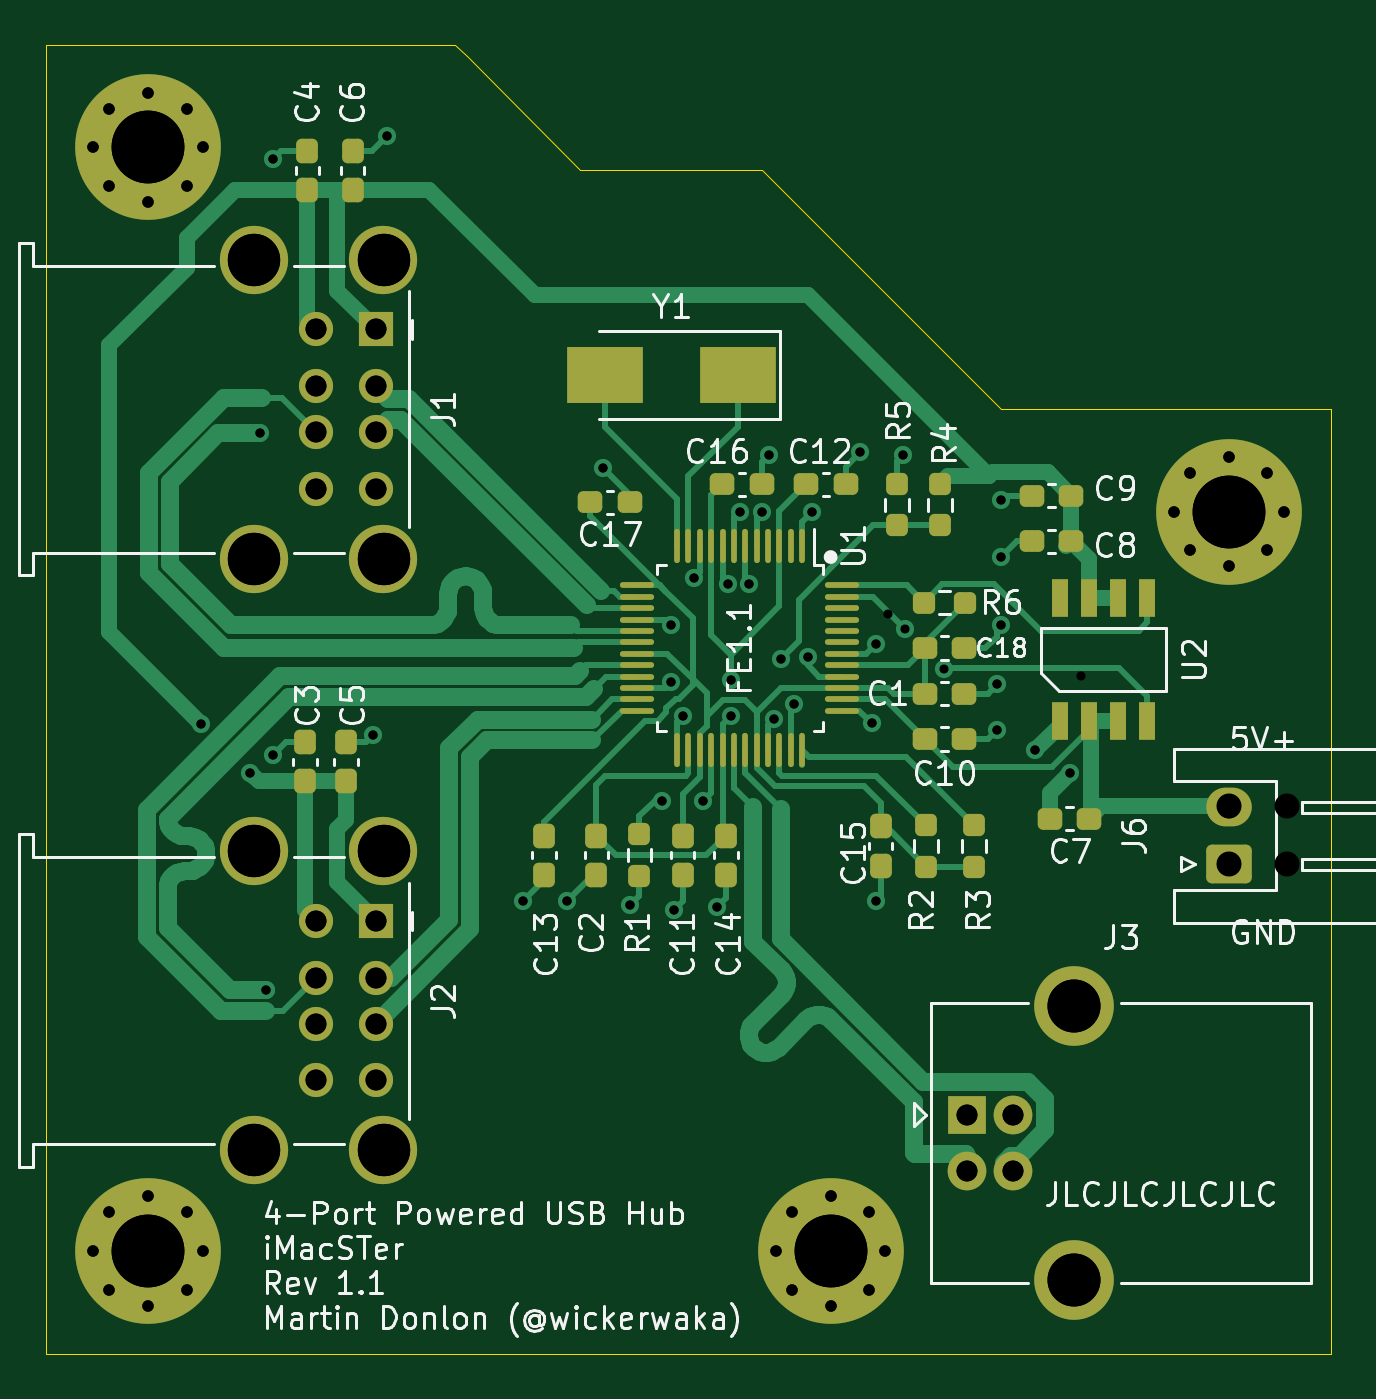
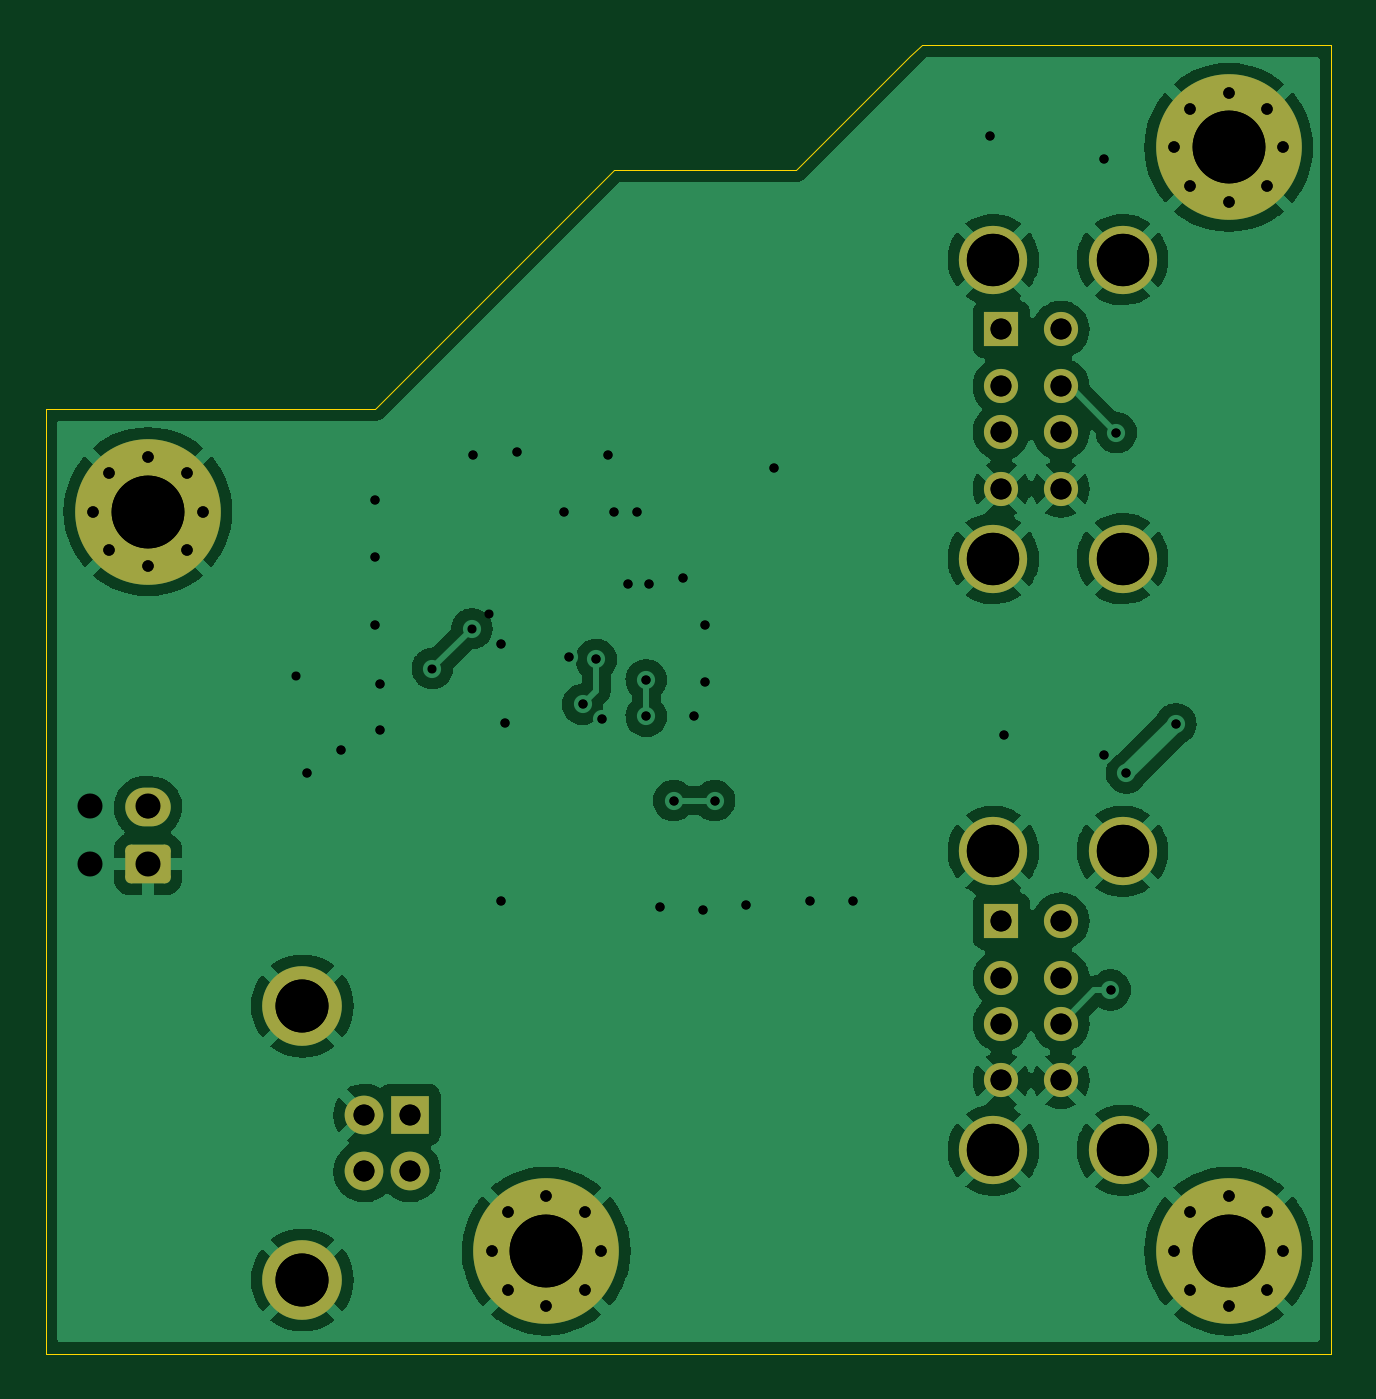
Circuit board: 12 layer files. Board 56.5 x 57.5 mm.
- bottom_copper: USBHub-B_Cu.gbr (106545 bytes)
- bottom_mask: USBHub-B_Mask.gbr (3289 bytes)
- paste: USBHub-B_Paste.gbr (459 bytes)
- bottom_silk: USBHub-B_SilkS.gbr (460 bytes)
- outline: USBHub-Edge_Cuts.gbr (937 bytes)
- top_copper: USBHub-F_Cu.gbr (34093 bytes)
- top_mask: USBHub-F_Mask.gbr (7349 bytes)
- paste: USBHub-F_Paste.gbr (5058 bytes)
- top_silk: USBHub-F_Silkscreen.gbr (50370 bytes)
- drill: USBHub-NPTH.drl (272 bytes)
- drill: USBHub-PTH.drl (2487 bytes)
- drill: USBHub.drl (2165 bytes)

=== bottom_copper: USBHub-B_Cu.gbr (106545 bytes, source omitted) ===
=== bottom_mask: USBHub-B_Mask.gbr ===
%TF.GenerationSoftware,KiCad,Pcbnew,(6.0.5)*%
%TF.CreationDate,2023-02-01T20:47:26-08:00*%
%TF.ProjectId,USBHub,55534248-7562-42e6-9b69-6361645f7063,rev?*%
%TF.SameCoordinates,Original*%
%TF.FileFunction,Soldermask,Bot*%
%TF.FilePolarity,Negative*%
%FSLAX46Y46*%
G04 Gerber Fmt 4.6, Leading zero omitted, Abs format (unit mm)*
G04 Created by KiCad (PCBNEW (6.0.5)) date 2023-02-01 20:47:26*
%MOMM*%
%LPD*%
G01*
G04 APERTURE LIST*
G04 Aperture macros list*
%AMRoundRect*
0 Rectangle with rounded corners*
0 $1 Rounding radius*
0 $2 $3 $4 $5 $6 $7 $8 $9 X,Y pos of 4 corners*
0 Add a 4 corners polygon primitive as box body*
4,1,4,$2,$3,$4,$5,$6,$7,$8,$9,$2,$3,0*
0 Add four circle primitives for the rounded corners*
1,1,$1+$1,$2,$3*
1,1,$1+$1,$4,$5*
1,1,$1+$1,$6,$7*
1,1,$1+$1,$8,$9*
0 Add four rect primitives between the rounded corners*
20,1,$1+$1,$2,$3,$4,$5,0*
20,1,$1+$1,$4,$5,$6,$7,0*
20,1,$1+$1,$6,$7,$8,$9,0*
20,1,$1+$1,$8,$9,$2,$3,0*%
G04 Aperture macros list end*
%ADD10O,2.000000X1.700000*%
%ADD11RoundRect,0.250000X0.750000X-0.600000X0.750000X0.600000X-0.750000X0.600000X-0.750000X-0.600000X0*%
%ADD12C,3.500000*%
%ADD13C,1.700000*%
%ADD14R,1.700000X1.700000*%
%ADD15C,3.000000*%
%ADD16R,1.500000X1.500000*%
%ADD17C,1.500000*%
%ADD18C,0.800000*%
%ADD19C,6.400000*%
G04 APERTURE END LIST*
D10*
%TO.C,J6*%
X174500000Y-93000000D03*
D11*
X174500000Y-95500000D03*
%TD*%
D12*
%TO.C,J3*%
X167710000Y-113770000D03*
X167710000Y-101730000D03*
D13*
X165000000Y-106500000D03*
X165000000Y-109000000D03*
X163000000Y-109000000D03*
D14*
X163000000Y-106500000D03*
%TD*%
D15*
%TO.C,J1*%
X137350000Y-82070000D03*
X137350000Y-68930000D03*
D16*
X137000000Y-72000000D03*
D17*
X137000000Y-74500000D03*
X137000000Y-76500000D03*
X137000000Y-79000000D03*
D15*
X131670000Y-68930000D03*
X131670000Y-82070000D03*
D17*
X134380000Y-72000000D03*
X134380000Y-74500000D03*
X134380000Y-76500000D03*
X134380000Y-79000000D03*
%TD*%
D15*
%TO.C,J2*%
X137350000Y-108070000D03*
X137350000Y-94930000D03*
D16*
X137000000Y-98000000D03*
D17*
X137000000Y-100500000D03*
X137000000Y-102500000D03*
X137000000Y-105000000D03*
D15*
X131670000Y-94930000D03*
X131670000Y-108070000D03*
D17*
X134380000Y-98000000D03*
X134380000Y-100500000D03*
X134380000Y-102500000D03*
X134380000Y-105000000D03*
%TD*%
D18*
%TO.C,H4*%
X158697056Y-110802944D03*
X157000000Y-110100000D03*
X155302944Y-110802944D03*
X154600000Y-112500000D03*
X155302944Y-114197056D03*
X157000000Y-114900000D03*
X158697056Y-114197056D03*
X159400000Y-112500000D03*
D19*
X157000000Y-112500000D03*
%TD*%
D18*
%TO.C,H3*%
X128697056Y-110802944D03*
X127000000Y-110100000D03*
X125302944Y-110802944D03*
X124600000Y-112500000D03*
X125302944Y-114197056D03*
X127000000Y-114900000D03*
X128697056Y-114197056D03*
X129400000Y-112500000D03*
D19*
X127000000Y-112500000D03*
%TD*%
D18*
%TO.C,H2*%
X176197056Y-78302944D03*
X174500000Y-77600000D03*
X172802944Y-78302944D03*
X172100000Y-80000000D03*
X172802944Y-81697056D03*
X174500000Y-82400000D03*
X176197056Y-81697056D03*
X176900000Y-80000000D03*
D19*
X174500000Y-80000000D03*
%TD*%
D18*
%TO.C,H1*%
X128697056Y-62302944D03*
X127000000Y-61600000D03*
X125302944Y-62302944D03*
X124600000Y-64000000D03*
X125302944Y-65697056D03*
X127000000Y-66400000D03*
X128697056Y-65697056D03*
X129400000Y-64000000D03*
D19*
X127000000Y-64000000D03*
%TD*%
M02*

=== paste: USBHub-B_Paste.gbr ===
%TF.GenerationSoftware,KiCad,Pcbnew,(5.1.10)-1*%
%TF.CreationDate,2021-06-30T06:41:13-07:00*%
%TF.ProjectId,USBHub,55534248-7562-42e6-9b69-6361645f7063,rev?*%
%TF.SameCoordinates,Original*%
%TF.FileFunction,Paste,Bot*%
%TF.FilePolarity,Positive*%
%FSLAX46Y46*%
G04 Gerber Fmt 4.6, Leading zero omitted, Abs format (unit mm)*
G04 Created by KiCad (PCBNEW (5.1.10)-1) date 2021-06-30 06:41:13*
%MOMM*%
%LPD*%
G01*
G04 APERTURE LIST*
G04 APERTURE END LIST*
M02*

=== bottom_silk: USBHub-B_SilkS.gbr ===
%TF.GenerationSoftware,KiCad,Pcbnew,(5.1.10)-1*%
%TF.CreationDate,2021-06-30T06:41:13-07:00*%
%TF.ProjectId,USBHub,55534248-7562-42e6-9b69-6361645f7063,rev?*%
%TF.SameCoordinates,Original*%
%TF.FileFunction,Legend,Bot*%
%TF.FilePolarity,Positive*%
%FSLAX46Y46*%
G04 Gerber Fmt 4.6, Leading zero omitted, Abs format (unit mm)*
G04 Created by KiCad (PCBNEW (5.1.10)-1) date 2021-06-30 06:41:13*
%MOMM*%
%LPD*%
G01*
G04 APERTURE LIST*
G04 APERTURE END LIST*
M02*

=== outline: USBHub-Edge_Cuts.gbr ===
%TF.GenerationSoftware,KiCad,Pcbnew,(6.0.5)*%
%TF.CreationDate,2023-02-01T20:47:26-08:00*%
%TF.ProjectId,USBHub,55534248-7562-42e6-9b69-6361645f7063,rev?*%
%TF.SameCoordinates,Original*%
%TF.FileFunction,Profile,NP*%
%FSLAX46Y46*%
G04 Gerber Fmt 4.6, Leading zero omitted, Abs format (unit mm)*
G04 Created by KiCad (PCBNEW (6.0.5)) date 2023-02-01 20:47:26*
%MOMM*%
%LPD*%
G01*
G04 APERTURE LIST*
%TA.AperFunction,Profile*%
%ADD10C,0.050000*%
%TD*%
G04 APERTURE END LIST*
D10*
X140500000Y-59500000D02*
X141000000Y-60000000D01*
X122500000Y-59500000D02*
X140500000Y-59500000D01*
X141000000Y-60000000D02*
X146000000Y-65000000D01*
X154000000Y-65000000D02*
X146000000Y-65000000D01*
X164500000Y-75500000D02*
X154000000Y-65000000D01*
X179000000Y-75500000D02*
X164500000Y-75500000D01*
X179000000Y-117000000D02*
X179000000Y-75500000D01*
X122500000Y-117000000D02*
X179000000Y-117000000D01*
X122500000Y-117000000D02*
X122500000Y-59500000D01*
M02*

=== top_copper: USBHub-F_Cu.gbr (34093 bytes, source omitted) ===
=== top_mask: USBHub-F_Mask.gbr (7349 bytes, source omitted) ===
=== paste: USBHub-F_Paste.gbr (5058 bytes, source omitted) ===
=== top_silk: USBHub-F_Silkscreen.gbr (50370 bytes, source omitted) ===
=== drill: USBHub-NPTH.drl ===
M48
; DRILL file {KiCad (6.0.5)} date Wed Feb  1 20:47:31 2023
; FORMAT={-:-/ absolute / inch / decimal}
; #@! TF.CreationDate,2023-02-01T20:47:31-08:00
; #@! TF.GenerationSoftware,Kicad,Pcbnew,(6.0.5)
; #@! TF.FileFunction,NonPlated,1,2,NPTH
FMAT,2
INCH
%
G90
G05
T0
M30

=== drill: USBHub-PTH.drl ===
M48
; DRILL file {KiCad (6.0.5)} date Wed Feb  1 20:47:31 2023
; FORMAT={-:-/ absolute / inch / decimal}
; #@! TF.CreationDate,2023-02-01T20:47:31-08:00
; #@! TF.GenerationSoftware,Kicad,Pcbnew,(6.0.5)
; #@! TF.FileFunction,Plated,1,2,PTH
FMAT,2
INCH
; #@! TA.AperFunction,Plated,PTH,ViaDrill
T1C0.0157
; #@! TA.AperFunction,Plated,PTH,ComponentDrill
T2C0.0197
; #@! TA.AperFunction,Plated,PTH,ComponentDrill
T3C0.0362
; #@! TA.AperFunction,Plated,PTH,ComponentDrill
T4C0.0394
; #@! TA.AperFunction,Plated,PTH,ComponentDrill
T5C0.0906
; #@! TA.AperFunction,Plated,PTH,ComponentDrill
T6C0.0917
; #@! TA.AperFunction,Plated,PTH,ComponentDrill
T7C0.1260
%
G90
G05
T1
X5.0916Y-3.5168
X5.1772Y-3.6024
X5.1944Y-3.0133
X5.2047Y-3.9773
X5.2165Y-2.5394
X5.2165Y-3.5709
X5.3898Y-3.5354
X5.4134Y-2.5
X5.6496Y-3.8228
X5.7244Y-3.8228
X5.7874Y-3.0748
X5.8346Y-3.8307
X5.8898Y-3.6496
X5.9055Y-3.3465
X5.9055Y-3.4449
X5.9094Y-3.8386
X5.9252Y-3.5039
X5.9449Y-3.2638
X5.9606Y-3.6496
X5.9843Y-3.8346
X6.0039Y-3.2756
X6.0079Y-3.4409
X6.0079Y-3.5039
X6.0236Y-3.1496
X6.0394Y-3.2756
X6.063Y-3.1496
X6.0748Y-3.0512
X6.0837Y-3.5079
X6.0945Y-3.4055
X6.1181Y-3.4833
X6.1417Y-3.4016
X6.1496Y-3.1496
X6.2323Y-3.0472
X6.252Y-3.5157
X6.2598Y-3.378
X6.2598Y-3.8228
X6.3071Y-3.0512
X6.3097Y-3.3524
X6.378Y-3.4213
X6.4685Y-3.4488
X6.4685Y-3.5276
X6.4764Y-3.1299
X6.4764Y-3.2283
X6.4764Y-3.3465
X6.5354Y-3.563
X6.5945Y-3.6024
T2
X4.9055Y-2.5197
X4.9055Y-4.4291
X4.9332Y-2.4529
X4.9332Y-2.5865
X4.9332Y-4.3623
X4.9332Y-4.4959
X5.0Y-2.4252
X5.0Y-2.6142
X5.0Y-4.3346
X5.0Y-4.5236
X5.0668Y-2.4529
X5.0668Y-2.5865
X5.0668Y-4.3623
X5.0668Y-4.4959
X5.0945Y-2.5197
X5.0945Y-4.4291
X6.0866Y-4.4291
X6.1143Y-4.3623
X6.1143Y-4.4959
X6.1811Y-4.3346
X6.1811Y-4.5236
X6.2479Y-4.3623
X6.2479Y-4.4959
X6.2756Y-4.4291
X6.7756Y-3.1496
X6.8033Y-3.0828
X6.8033Y-3.2164
X6.8701Y-3.0551
X6.8701Y-3.2441
X6.9369Y-3.0828
X6.9369Y-3.2164
X6.9646Y-3.1496
T3
X5.2906Y-2.8346
X5.2906Y-2.9331
X5.2906Y-3.0118
X5.2906Y-3.1102
X5.2906Y-3.8583
X5.2906Y-3.9567
X5.2906Y-4.0354
X5.2906Y-4.1339
X5.3937Y-2.8346
X5.3937Y-2.9331
X5.3937Y-3.0118
X5.3937Y-3.1102
X5.3937Y-3.8583
X5.3937Y-3.9567
X5.3937Y-4.0354
X5.3937Y-4.1339
X6.4173Y-4.1929
X6.4173Y-4.2913
X6.4961Y-4.1929
X6.4961Y-4.2913
T4
X6.8701Y-3.6614
X6.8701Y-3.7598
T5
X5.1839Y-2.7138
X5.1839Y-3.2311
X5.1839Y-3.7374
X5.1839Y-4.2547
X5.4075Y-2.7138
X5.4075Y-3.2311
X5.4075Y-3.7374
X5.4075Y-4.2547
T6
X6.6028Y-4.0051
X6.6028Y-4.4791
T7
X5.0Y-2.5197
X5.0Y-4.4291
X6.1811Y-4.4291
X6.8701Y-3.1496
T0
M30

=== drill: USBHub.drl ===
M48
; DRILL file {KiCad (5.1.10)-1} date 06/30/21 06:40:58
; FORMAT={-:-/ absolute / inch / decimal}
; #@! TF.CreationDate,2021-06-30T06:40:58-07:00
; #@! TF.GenerationSoftware,Kicad,Pcbnew,(5.1.10)-1
FMAT,2
INCH
T1C0.0157
T2C0.0197
T3C0.0362
T4C0.0433
T5C0.0906
T6C0.0917
T7C0.1260
T8C0.0433
%
G90
G05
T1
X5.0916Y-3.5168
X5.1772Y-3.6024
X5.1944Y-3.0133
X5.2047Y-3.9773
X5.2165Y-2.5394
X5.2165Y-3.5709
X5.3898Y-3.5354
X5.4134Y-2.5
X5.6496Y-3.8228
X5.7244Y-3.8228
X5.7874Y-3.0748
X5.8346Y-3.8307
X5.8898Y-3.6496
X5.9055Y-3.3465
X5.9055Y-3.4449
X5.9094Y-3.8386
X5.9252Y-3.5039
X5.9449Y-3.2638
X5.9606Y-3.6496
X5.9843Y-3.8346
X6.0039Y-3.2756
X6.0079Y-3.4409
X6.0079Y-3.5039
X6.0236Y-3.1496
X6.0394Y-3.2756
X6.063Y-3.1496
X6.0748Y-3.0512
X6.0837Y-3.5079
X6.0945Y-3.4055
X6.1181Y-3.4833
X6.1417Y-3.4016
X6.1496Y-3.1496
X6.2323Y-3.0472
X6.252Y-3.5157
X6.2598Y-3.378
X6.2598Y-3.8228
X6.2795Y-3.3268
X6.3071Y-3.0512
X6.4685Y-3.4488
X6.4685Y-3.5276
X6.4764Y-3.1299
X6.4764Y-3.2283
X6.4764Y-3.3465
X6.5354Y-3.563
X6.5945Y-3.6024
X6.6142Y-3.4341
T2
X4.9055Y-2.5197
X4.9055Y-4.4291
X4.9332Y-2.4529
X4.9332Y-2.5865
X4.9332Y-4.3623
X4.9332Y-4.4959
X5.0Y-2.4252
X5.0Y-2.6142
X5.0Y-4.3346
X5.0Y-4.5236
X5.0668Y-2.4529
X5.0668Y-2.5865
X5.0668Y-4.3623
X5.0668Y-4.4959
X5.0945Y-2.5197
X5.0945Y-4.4291
X6.0866Y-4.4291
X6.1143Y-4.3623
X6.1143Y-4.4959
X6.1811Y-4.3346
X6.1811Y-4.5236
X6.2479Y-4.3623
X6.2479Y-4.4959
X6.2756Y-4.4291
X6.7756Y-3.1496
X6.8033Y-3.0828
X6.8033Y-3.2164
X6.8701Y-3.0551
X6.8701Y-3.2441
X6.9369Y-3.0828
X6.9369Y-3.2164
X6.9646Y-3.1496
T3
X5.2906Y-2.8346
X5.2906Y-2.9331
X5.2906Y-3.0118
X5.2906Y-3.1102
X5.2906Y-3.8583
X5.2906Y-3.9567
X5.2906Y-4.0354
X5.2906Y-4.1339
X5.3937Y-2.8346
X5.3937Y-2.9331
X5.3937Y-3.0118
X5.3937Y-3.1102
X5.3937Y-3.8583
X5.3937Y-3.9567
X5.3937Y-4.0354
X5.3937Y-4.1339
X6.4173Y-4.1929
X6.4173Y-4.2913
X6.4961Y-4.1929
X6.4961Y-4.2913
T4
X6.8701Y-3.6598
X6.8701Y-3.7598
T5
X5.1839Y-2.7138
X5.1839Y-3.2311
X5.1839Y-3.7374
X5.1839Y-4.2547
X5.4075Y-2.7138
X5.4075Y-3.2311
X5.4075Y-3.7374
X5.4075Y-4.2547
T6
X6.6028Y-4.0051
X6.6028Y-4.4791
T7
X5.0Y-2.5197
X5.0Y-4.4291
X6.1811Y-4.4291
X6.8701Y-3.1496
T8
X6.9701Y-3.6598
X6.9701Y-3.7598
T0
M30
